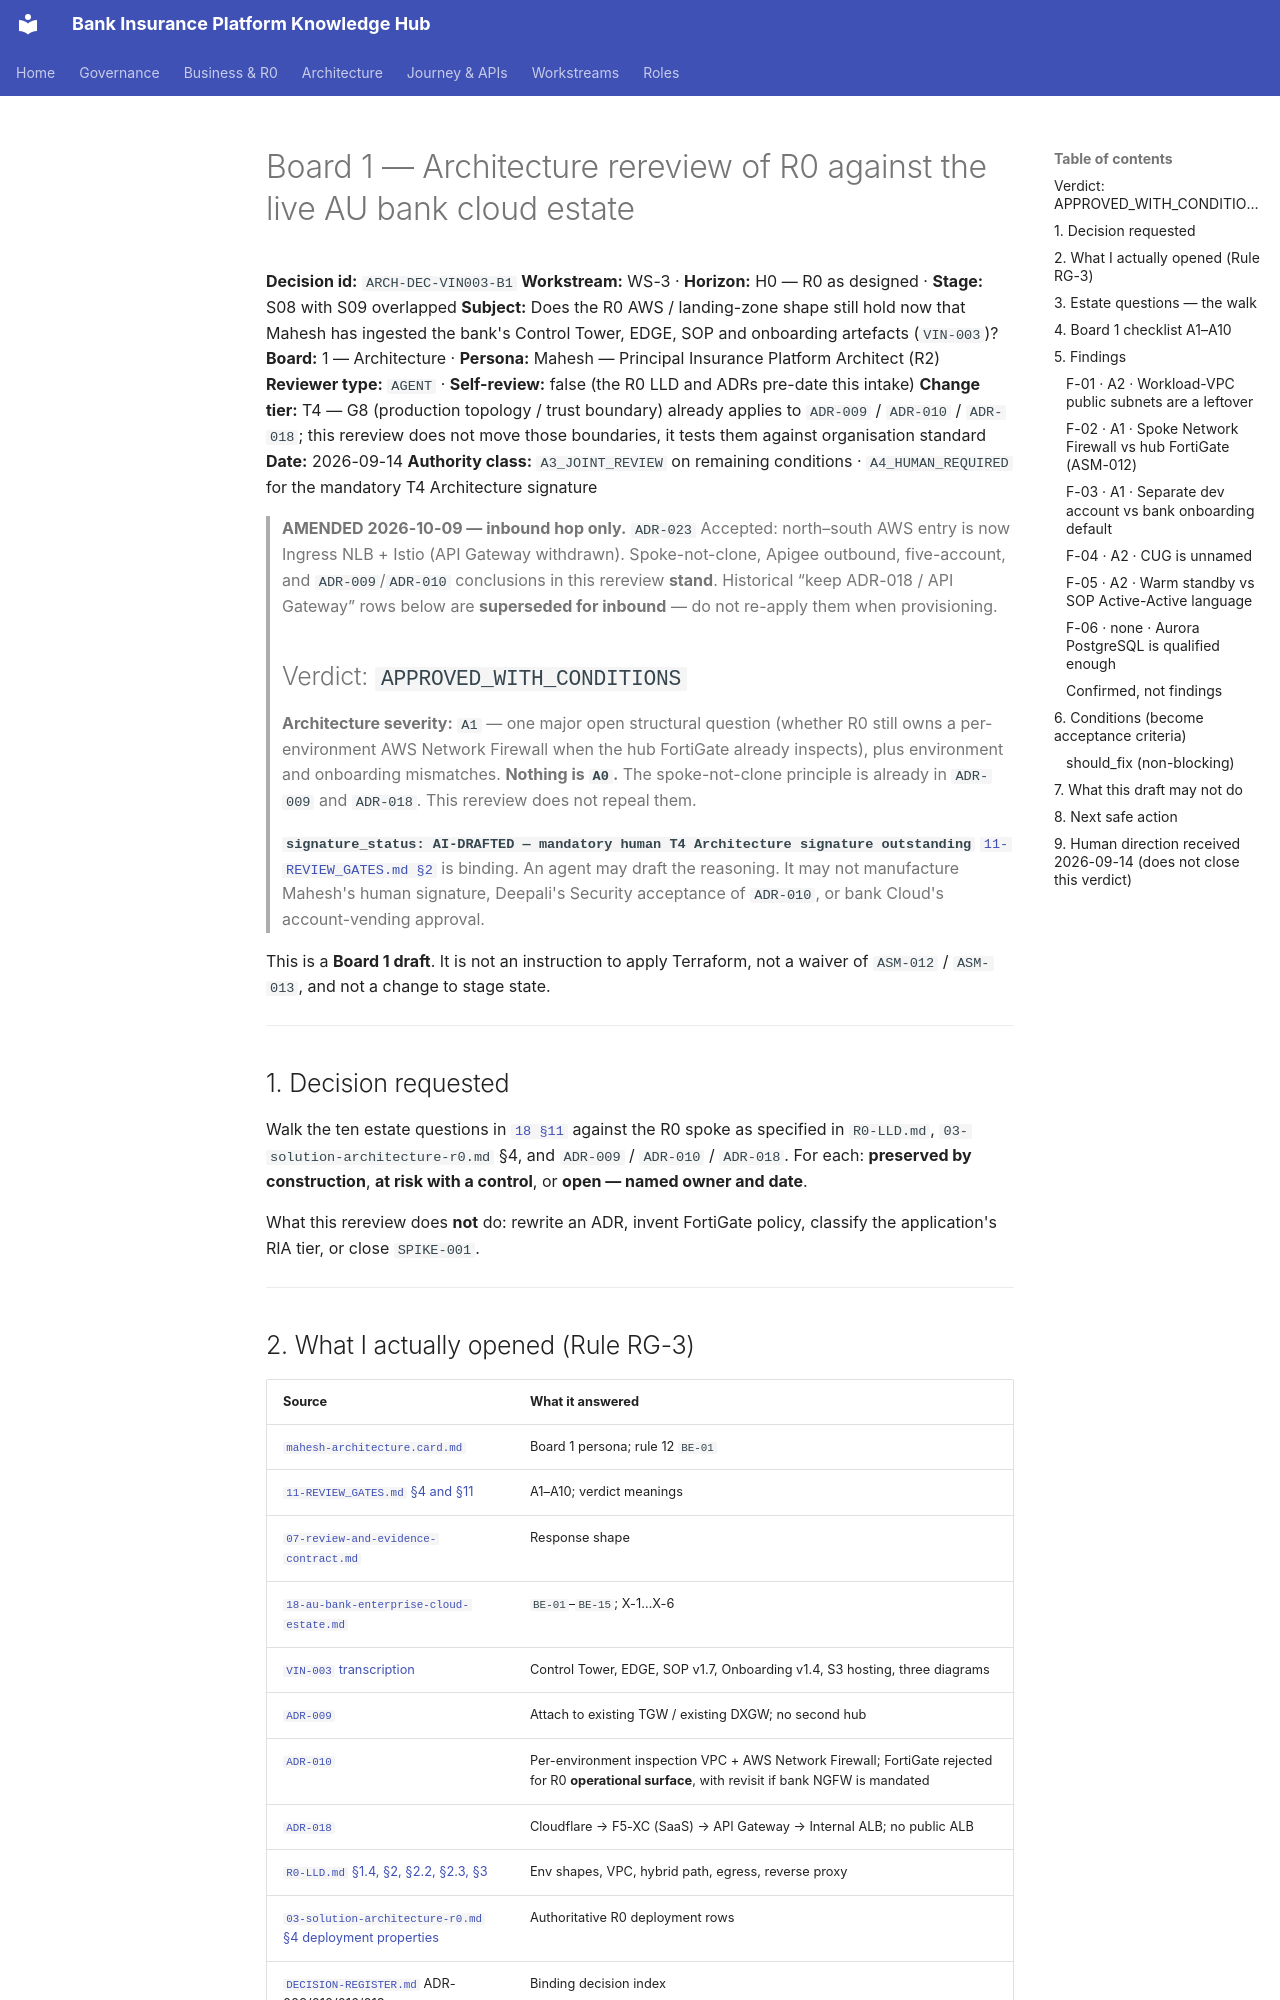

repository: Mahesh38/bank-insurance-platform · page: architecture/BOARD-1-REREVIEW-VIN003-ESTATE-2026-09-14/index.html · generator: mkdocs

# Board 1 — Architecture rereview of R0 against the live AU bank cloud estate

**Decision id:** `ARCH-DEC-VIN003-B1`
**Workstream:** WS-3 · **Horizon:** H0 — R0 as designed · **Stage:** S08 with S09 overlapped
**Subject:** Does the R0 AWS / landing-zone shape still hold now that Mahesh has ingested the
bank's Control Tower, EDGE, SOP and onboarding artefacts (`VIN-003`)?
**Board:** 1 — Architecture · **Persona:** Mahesh — Principal Insurance Platform Architect (R2)
**Reviewer type:** `AGENT` · **Self-review:** false (the R0 LLD and ADRs pre-date this intake)
**Change tier:** T4 — G8 (production topology / trust boundary) already applies to `ADR-009` /
`ADR-010` / `ADR-018`; this rereview does not move those boundaries, it tests them against
organisation standard
**Date:** 2026-09-14
**Authority class:** `A3_JOINT_REVIEW` on remaining conditions · `A4_HUMAN_REQUIRED` for the
mandatory T4 Architecture signature

> **AMENDED 2026-10-09 — inbound hop only.** `ADR-023` Accepted: north–south AWS entry is now
> Ingress NLB + Istio (API Gateway withdrawn). Spoke-not-clone, Apigee outbound, five-account,
> and `ADR-009`/`ADR-010` conclusions in this rereview **stand**. Historical “keep ADR-018 /
> API Gateway” rows below are **superseded for inbound** — do not re-apply them when provisioning.

> ## Verdict: `APPROVED_WITH_CONDITIONS`
> **Architecture severity:** `A1` — one major open structural question (whether R0 still owns a
> per-environment AWS Network Firewall when the hub FortiGate already inspects), plus environment
> and onboarding mismatches. **Nothing is `A0`.** The spoke-not-clone principle is already in
> `ADR-009` and `ADR-018`. This rereview does not repeal them.
>
> **`signature_status: AI-DRAFTED — mandatory human T4 Architecture signature outstanding`**
> [`11-REVIEW_GATES.md §2`](../governance/11-REVIEW_GATES.md#2-who-may-sit-on-a-board) is binding.
> An agent may draft the reasoning. It may not manufacture Mahesh's human signature, Deepali's
> Security acceptance of `ADR-010`, or bank Cloud's account-vending approval.

This is a **Board 1 draft**. It is not an instruction to apply Terraform, not a waiver of
`ASM-012` / `ASM-013`, and not a change to stage state.

---

## 1. Decision requested

Walk the ten estate questions in
[`18 §11`](../context/roles/mahesh-principal-insurance-platform-architect/18-au-bank-enterprise-cloud-estate.md)
against the R0 spoke as specified in `R0-LLD.md`, `03-solution-architecture-r0.md` §4, and
`ADR-009` / `ADR-010` / `ADR-018`. For each: **preserved by construction**, **at risk with a
control**, or **open — named owner and date**.

What this rereview does **not** do: rewrite an ADR, invent FortiGate policy, classify the
application's RIA tier, or close `SPIKE-001`.

---
